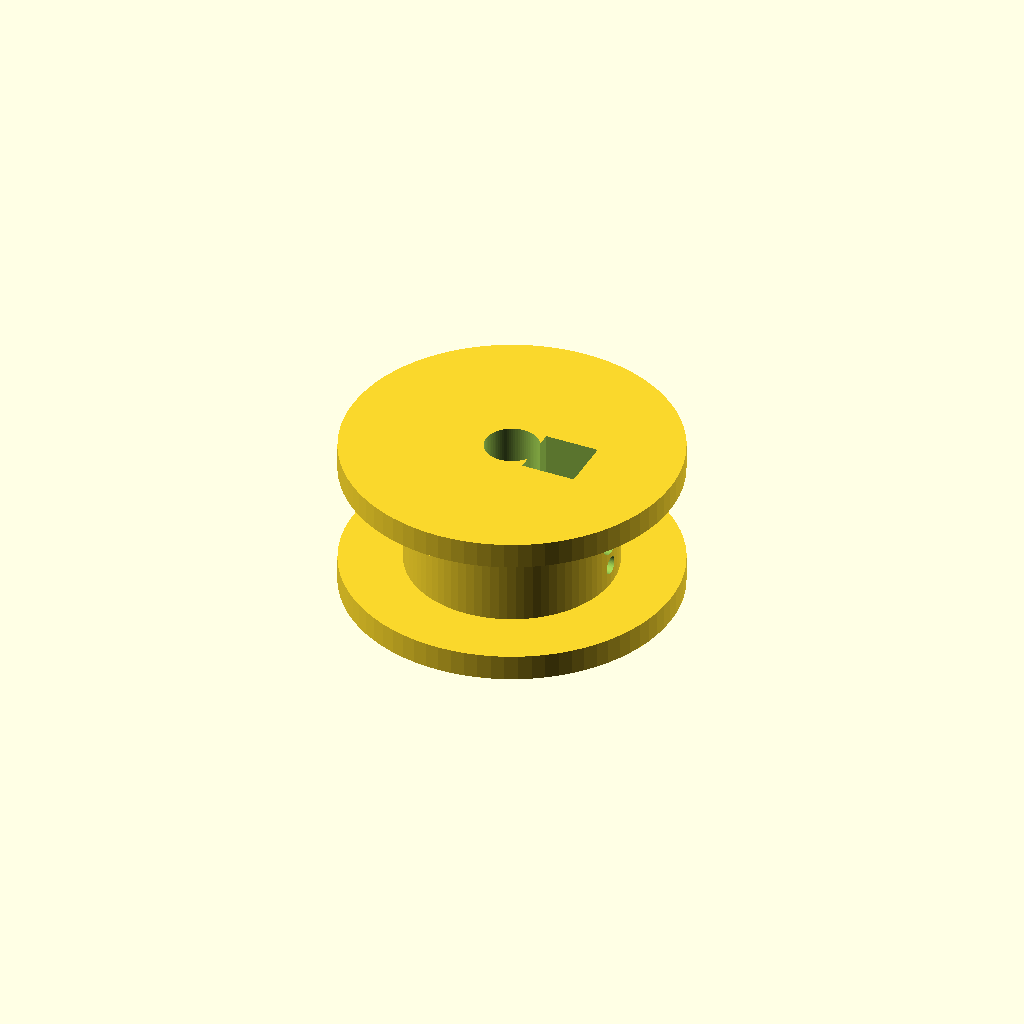
Cell 1: rendered with the file's own defaults.
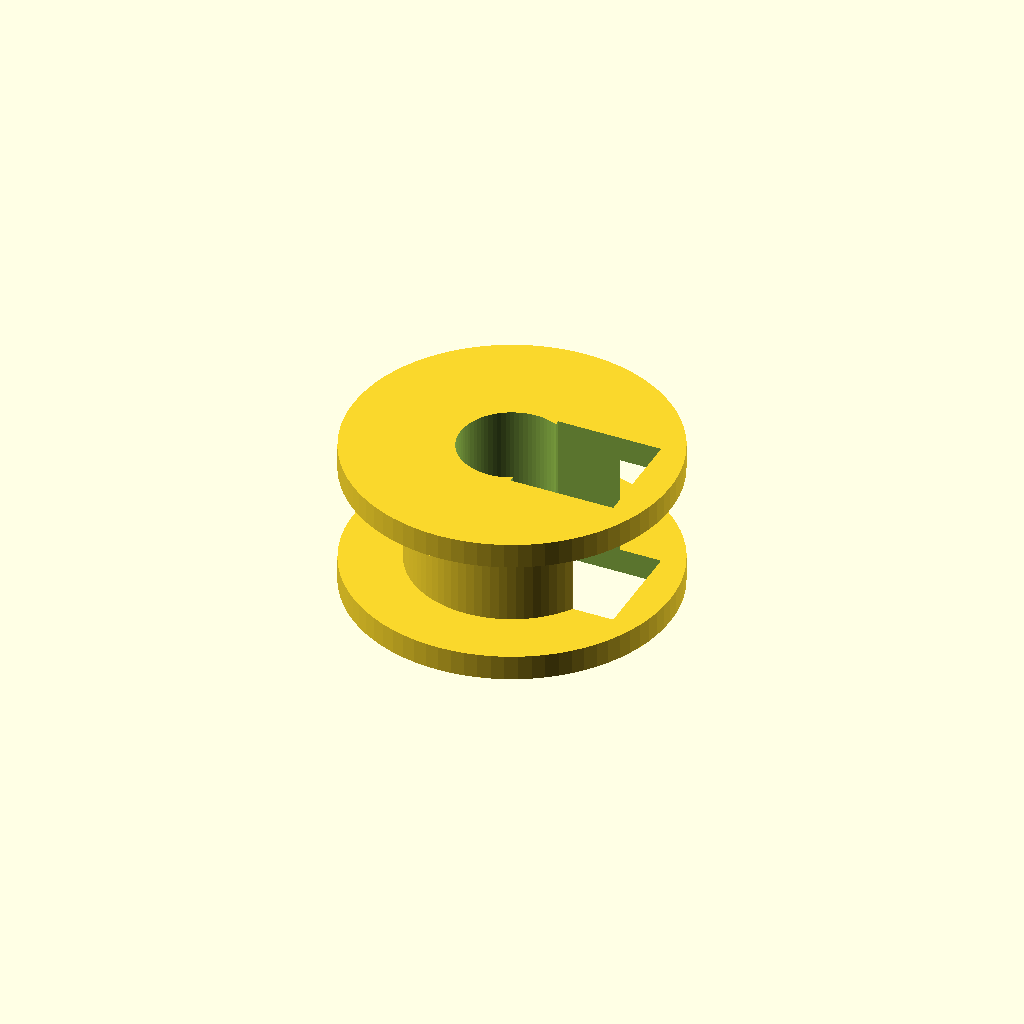
Cell 2: shaft_bore = 10.4 (everything else at default).
One fixed orthographic camera (rotation 55°, 0°, 25°; colour scheme Cornfield) for every cell.
The OpenSCAD source (partswasher/parts_washer_micropython/3d_models/cable_spool.scad):
// Parts Washer - Cable Spool (Shift Cable, Crimp Ferrule Anchor)
// Fits directly on NEMA17 5mm D-shaft.
// Winds/unwinds shift cable to raise/lower washer head.
//
// Cable threads through a radial cross-hole in the core.
// A crimp ferrule on the exit side acts as a positive stop.
// Cable: 1.2mm wire (universal shift cable)
//
// Print: one flange flat on bed (spool standing up)
// Material: PETG or ABS
// Infill: 80%

$fn = 80;

// === Motor shaft ===
shaft_bore = 5.2;             // 5mm + clearance
shaft_flat = 4.5;             // D-shaft flat

// === Set screw ===
setscrew_d = 3.2;             // M3 grub screw

// === Shift cable ===
cable_d = 1.2;                // wire diameter
cable_hole_d = 1.7;           // cross-hole (cable + clearance)
ferrule_d = 3.0;              // crimp ferrule OD (countersink on exit side)

// === Spool core ===
core_od = 20.0;               // ~63mm cable per revolution
core_width = 10.0;            // winding width

// === Flanges ===
flange_od = 32.0;             // keeps cable from walking off
flange_thick = 2.5;

// === Hub ===
hub_od = 12.0;

// === Total width ===
total_width = core_width + flange_thick * 2;  // 15mm

// === Cross-hole position ===
// 2mm from left flange, cable starts winding from here
hole_z = flange_thick + 2;

// === SPOOL ===
difference() {
    union() {
        // Hub (full width)
        cylinder(d=hub_od, h=total_width);

        // Core (between flanges)
        translate([0, 0, flange_thick])
            cylinder(d=core_od, h=core_width);

        // Left flange (on bed)
        cylinder(d=flange_od, h=flange_thick);

        // Right flange
        translate([0, 0, total_width - flange_thick])
            cylinder(d=flange_od, h=flange_thick);
    }

    // === Shaft bore ===
    translate([0, 0, -0.1])
        cylinder(d=shaft_bore, h=total_width + 0.2);

    // === D-flat ===
    translate([shaft_flat/2, -shaft_bore/2, -0.1])
        cube([shaft_bore, shaft_bore, total_width + 0.2]);

    // === Set screw (radial, at midpoint) ===
    translate([0, 0, total_width/2])
        rotate([0, 90, 0])
        cylinder(d=setscrew_d, h=hub_od);

    // === Cable cross-hole (radial through core) ===
    translate([0, 0, hole_z])
        rotate([0, 90, 0])
        cylinder(d=cable_hole_d, h=core_od);

    // === Ferrule countersink (exit side, flush recess) ===
    // On the far side of the core so ferrule sits below the winding surface
    translate([-core_od/2, 0, hole_z])
        rotate([0, 90, 0])
        cylinder(d=ferrule_d + 0.5, h=2);
}

// =====================================================================
// PRINT & ASSEMBLY INSTRUCTIONS
// =====================================================================
//
// WHAT THIS PART DOES:
//   Cable winch spool that mounts directly on the NEMA17 motor shaft.
//   A shift cable threads through a radial cross-hole in the core
//   and is secured with a crimp ferrule on the exit side. As the
//   motor turns, cable winds on the core to raise the washer head.
//   Reversing unwinds and gravity lowers.
//
//   Single-layer winding: 10mm core width holds ~8 wraps of 1.2mm
//   cable = ~503mm capacity (206mm travel needed, plenty of margin).
//
// CABLE: Universal bicycle shift cable
//   - 1.2mm braided steel wire
//
// PRINT SETTINGS:
//   Orientation: One flange FLAT ON BED (spool standing up)
//   Material:    PETG or ABS
//   Infill:      80% minimum
//   Layer height: 0.15mm (tight shaft bore tolerance)
//   Supports:    NO
//   Walls:       4 perimeters
//   Top/bottom:  5 layers
//
// HARDWARE NEEDED:
//   - 1x M3 x 6mm set screw (locks spool on shaft)
//   - 1x universal shift cable (~500mm)
//   - 1x 1.5mm aluminum crimp ferrule
//
// ASSEMBLY:
//   1. Thread cable through the radial cross-hole from the winding
//      side, pull ~15mm through the exit side.
//   2. Slide crimp ferrule onto the exit end, crush with pliers.
//      The ferrule seats in the countersink flush with the core.
//   3. Pull cable snug from the winding side.
//   4. Slide spool onto motor shaft (D-flat aligns).
//   5. Tighten set screw.
//   6. Wind 2-3 turns by hand in the direction that raises head.
//   7. Route cable down through motor mount cable fairlead
//      to washer head cable anchor.
// =====================================================================
Parameter table extracted from the source (name, type, default, range or options):
shaft_bore: number, default 5.2
shaft_flat: number, default 4.5
setscrew_d: number, default 3.2
cable_d: number, default 1.2
cable_hole_d: number, default 1.7
ferrule_d: number, default 3
core_od: number, default 20
core_width: number, default 10
flange_od: number, default 32
flange_thick: number, default 2.5
hub_od: number, default 12
